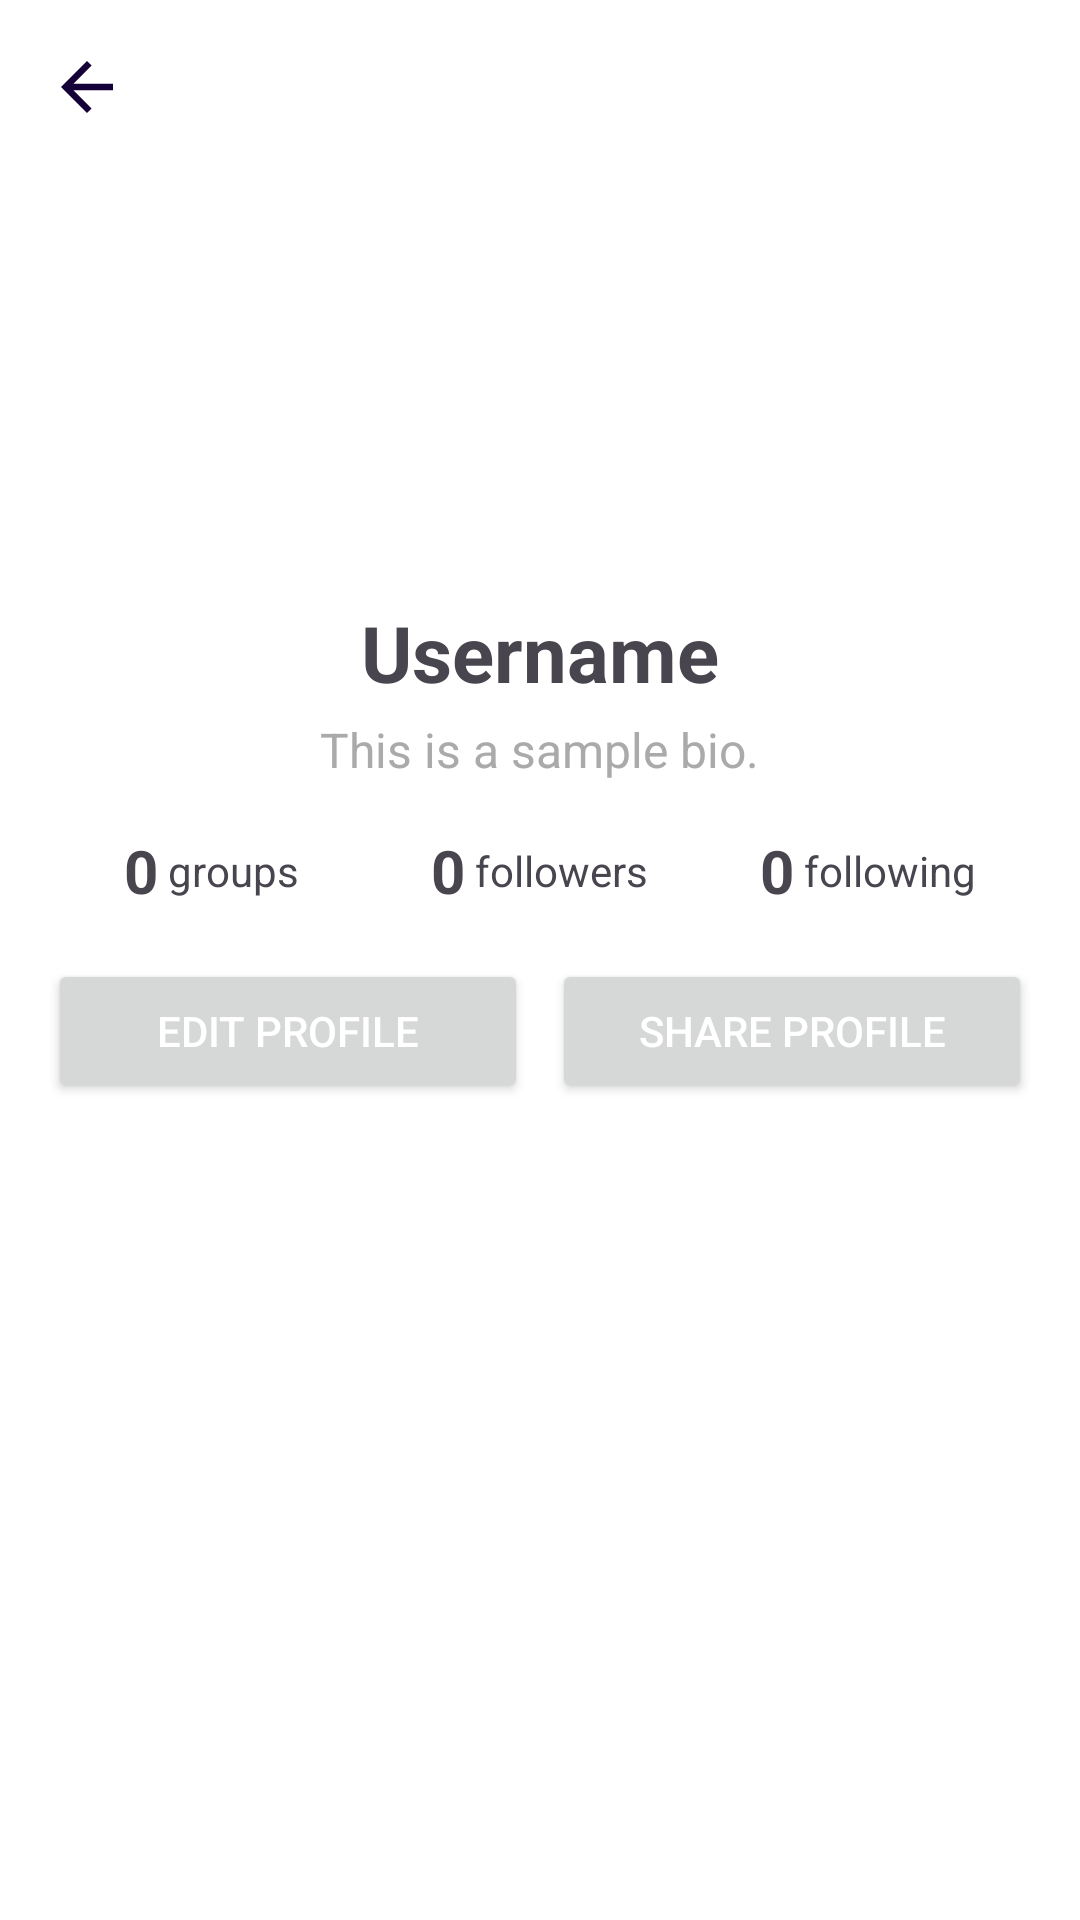

Produce the Android XML layout that renders to this screen, including the resource entries it uses.
<!-- AndroidManifest.xml: application theme Theme.Project01 -->
<!-- res/layout/activity_user_profile.xml -->
<LinearLayout xmlns:android="http://schemas.android.com/apk/res/android"
    android:layout_width="match_parent"
    android:layout_height="match_parent"
    android:background="@android:color/white"
    android:orientation="vertical"
    android:padding="16dp">


    <LinearLayout
        android:layout_width="wrap_content"
        android:layout_height="wrap_content">

        <ImageView
            android:id="@+id/arrov_back"
            android:layout_width="wrap_content"
            android:layout_height="wrap_content"
            android:src="@drawable/ic_arrovback" />

    </LinearLayout>


    <ImageView
        android:id="@+id/profileImageView"
        android:layout_width="100dp"
        android:layout_height="100dp"
        android:layout_gravity="center"
        android:layout_marginTop="50dp"
        android:background="@drawable/circle_background"
        android:src="@drawable/ic_user" />

    <TextView
        android:id="@+id/usernameTextView"
        android:layout_width="wrap_content"
        android:layout_height="wrap_content"
        android:layout_gravity="center"
        android:layout_marginTop="8dp"
        android:text="Username"
        android:textSize="26sp"
        android:textStyle="bold" />

    <TextView
        android:id="@+id/bioTextView"
        android:layout_width="wrap_content"
        android:layout_height="wrap_content"
        android:layout_gravity="center"
        android:layout_marginTop="4dp"
        android:text="This is a sample bio."
        android:textColor="@android:color/darker_gray"
        android:textSize="16sp" />

    <LinearLayout
        android:layout_width="match_parent"
        android:layout_height="wrap_content"
        android:layout_marginTop="16dp"
        android:gravity="center"
        android:orientation="horizontal">

        <LinearLayout
            android:layout_width="0dp"
            android:layout_height="wrap_content"
            android:layout_weight="1"
            android:gravity="center">

            <TextView
                android:id="@+id/postsCountTextView"
                android:layout_width="wrap_content"
                android:layout_height="wrap_content"
                android:text="0"
                android:textSize="20sp"
                android:textStyle="bold" />

            <TextView
                android:layout_width="wrap_content"
                android:layout_height="wrap_content"
                android:text=" groups"
                android:textSize="14sp" />
        </LinearLayout>

        <LinearLayout
            android:layout_width="0dp"
            android:layout_height="wrap_content"
            android:layout_weight="1"
            android:gravity="center">

            <TextView
                android:id="@+id/followersCountTextView"
                android:layout_width="wrap_content"
                android:layout_height="wrap_content"
                android:text="0"
                android:textSize="20sp"
                android:textStyle="bold" />

            <TextView
                android:layout_width="wrap_content"
                android:layout_height="wrap_content"
                android:text=" followers"
                android:textSize="14sp" />
        </LinearLayout>

        <LinearLayout
            android:layout_width="0dp"
            android:layout_height="wrap_content"
            android:layout_weight="1"
            android:gravity="center">

            <TextView
                android:id="@+id/followingCountTextView"
                android:layout_width="wrap_content"
                android:layout_height="wrap_content"
                android:text="0"
                android:textSize="20sp"
                android:textStyle="bold" />

            <TextView
                android:layout_width="wrap_content"
                android:layout_height="wrap_content"
                android:text=" following"
                android:textSize="14sp" />
        </LinearLayout>
    </LinearLayout>

    <LinearLayout
        android:layout_width="match_parent"
        android:layout_height="wrap_content"
        android:layout_marginTop="16dp"
        android:orientation="horizontal">

        <Button
            android:id="@+id/EditProfile"
            android:layout_width="0dp"
            android:layout_height="wrap_content"
            android:layout_weight="1"
            android:padding="12dp"
            android:text="Edit profile"
            android:textColor="@android:color/white"
            android:theme="@style/Theme.Button" />

        <Button
            android:id="@+id/sharebutton"
            android:layout_width="0dp"
            android:layout_height="wrap_content"
            android:layout_marginStart="8dp"
            android:layout_weight="1"
            android:padding="12dp"
            android:text="Share profile"
            android:textColor="@android:color/white"
            android:theme="@style/Theme.Button" />
    </LinearLayout>
</LinearLayout>
<!-- resources referenced by this layout -->
<resources>
  <!-- drawable ic_arrovback (drawable) -->
  <vector xmlns:android="http://schemas.android.com/apk/res/android"
      android:autoMirrored="true"
      android:height="26dp"
      android:tint="#130137"
      android:viewportHeight="24"
      android:viewportWidth="24"
      android:width="26dp">
        
      <path android:fillColor="@android:color/white"
  
          android:pathData="M20,11H7.83l5.59,-5.59L12,4l-8,8 8,8 1.41,-1.41L7.83,13H20v-2z"/>
      
  </vector>
  <style name="Theme.Button" parent="Theme.Project01">
  
          <item name="colorPrimary">@color/my_blue</item>
  
      </style>
  <style name="Theme.Project01" parent="Base.Theme.Project01" />
  <color name="my_blue">#130137</color>
  <style name="Base.Theme.Project01" parent="Theme.Material3.DayNight.NoActionBar">
          
      </style>
</resources>
